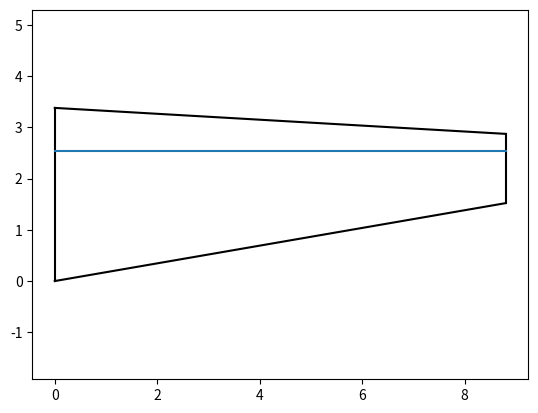

Here is the Python script that generated this plot:
import numpy as np
import matplotlib.pyplot as plt


class Planform:
    def __init__(self, AR, Taper, QuarterChordSweep, tc, MTOW=None, WS=None, S=None):
        self.MTOW = MTOW
        self.WS = WS
        self.AR = AR
        self.Taper = Taper
        self.QuarterChordSweep = QuarterChordSweep
        self.g = 9.81
        self.S = S
        self.tc = tc
        if MTOW is None and WS is None and S is None:
            raise ValueError("Please provide a value for either MTOW and WS or S!")

    def WingSurfaceArea(self):
        if self.S is not None:
            return self.S
        else:
            return self.MTOW / self.WS

    def WingSpan(self):
        return np.sqrt(self.WingSurfaceArea() * self.AR)

    def RootChord(self):
        return 2 * self.WingSurfaceArea() / ((1 + self.Taper) * self.WingSpan())

    def TipChord(self):
        return self.Taper * self.RootChord()

    def MAC(self):
        return (2 * self.RootChord() / 3) * (1 + self.Taper + self.Taper**2) / (1 + self.Taper)

    def MAC_y(self):
        return (self.WingSpan() / 6) * (1 + 2 * self.Taper) / (1 + self.Taper)

    def HalfChordSweep(self):
        x_c4_root = self.RootChord() * 3 / 4
        x_c4_tip = x_c4_root - self.WingSpan() / 2 * np.tan(np.deg2rad(self.QuarterChordSweep))

        x_c2_root = self.RootChord() * 1 / 2
        x_c2_tip = x_c4_tip - self.TipChord() * 1 / 4
        print(x_c2_tip)
        print(x_c2_root)
        angle = np.rad2deg(np.arctan((np.abs(x_c2_root - x_c2_tip)) / (self.WingSpan() / 2)))
        return angle

    def t_root_max(self):
        return self.tc * self.RootChord()

    def PlotWingPlanform(self):
        plt.figure()
        plt.plot([0, 0], [self.RootChord(), 0], color="black")  # Plotting Root Chord
        tip_x_qc = (
            self.RootChord() - self.RootChord() / 4 - np.tan(np.deg2rad(self.QuarterChordSweep)) * self.WingSpan() / 2
        )
        plt.plot(
            [self.WingSpan() / 2, self.WingSpan() / 2],
            [tip_x_qc + self.TipChord() / 4, tip_x_qc - 3 * self.TipChord() / 4],
            color="black",
        )  # Plotting Tip Chord
        plt.plot(
            [0, self.WingSpan() / 2], [self.RootChord(), tip_x_qc + self.TipChord() / 4], color="black"
        )  # Plot Leading Edge
        plt.plot([0, self.WingSpan() / 2], [0, tip_x_qc - 3 * self.TipChord() / 4], color="black")  # Plot Trailing Edge
        plt.plot([0, self.WingSpan() / 2], [self.RootChord() - self.RootChord() / 4, tip_x_qc])  # Plot Quarter Chord
        plt.axis("equal")
        plt.show()


if __name__ == "__main__":
    WingConventional = Planform(7.44, 0.4, 0, 0.1367, 25753, 618)
    print("S = ", WingConventional.WingSurfaceArea())
    print("b = ", WingConventional.WingSpan())
    print("Root Chord Length = ", WingConventional.RootChord())
    print("Tip Chord Length = ", WingConventional.TipChord())
    print("Max root thickness = ", WingConventional.t_root_max())

    WingConventional.PlotWingPlanform()
